Dataset: Margonem-Captcha-Solver (GitHub, seba0456/Margonem-Captcha-Solver). Classes: blank, not blank.

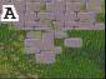
Label: blank

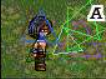
Label: not blank

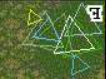
Label: not blank

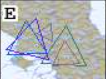
Label: not blank

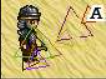
Label: not blank

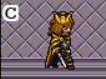
Label: blank
